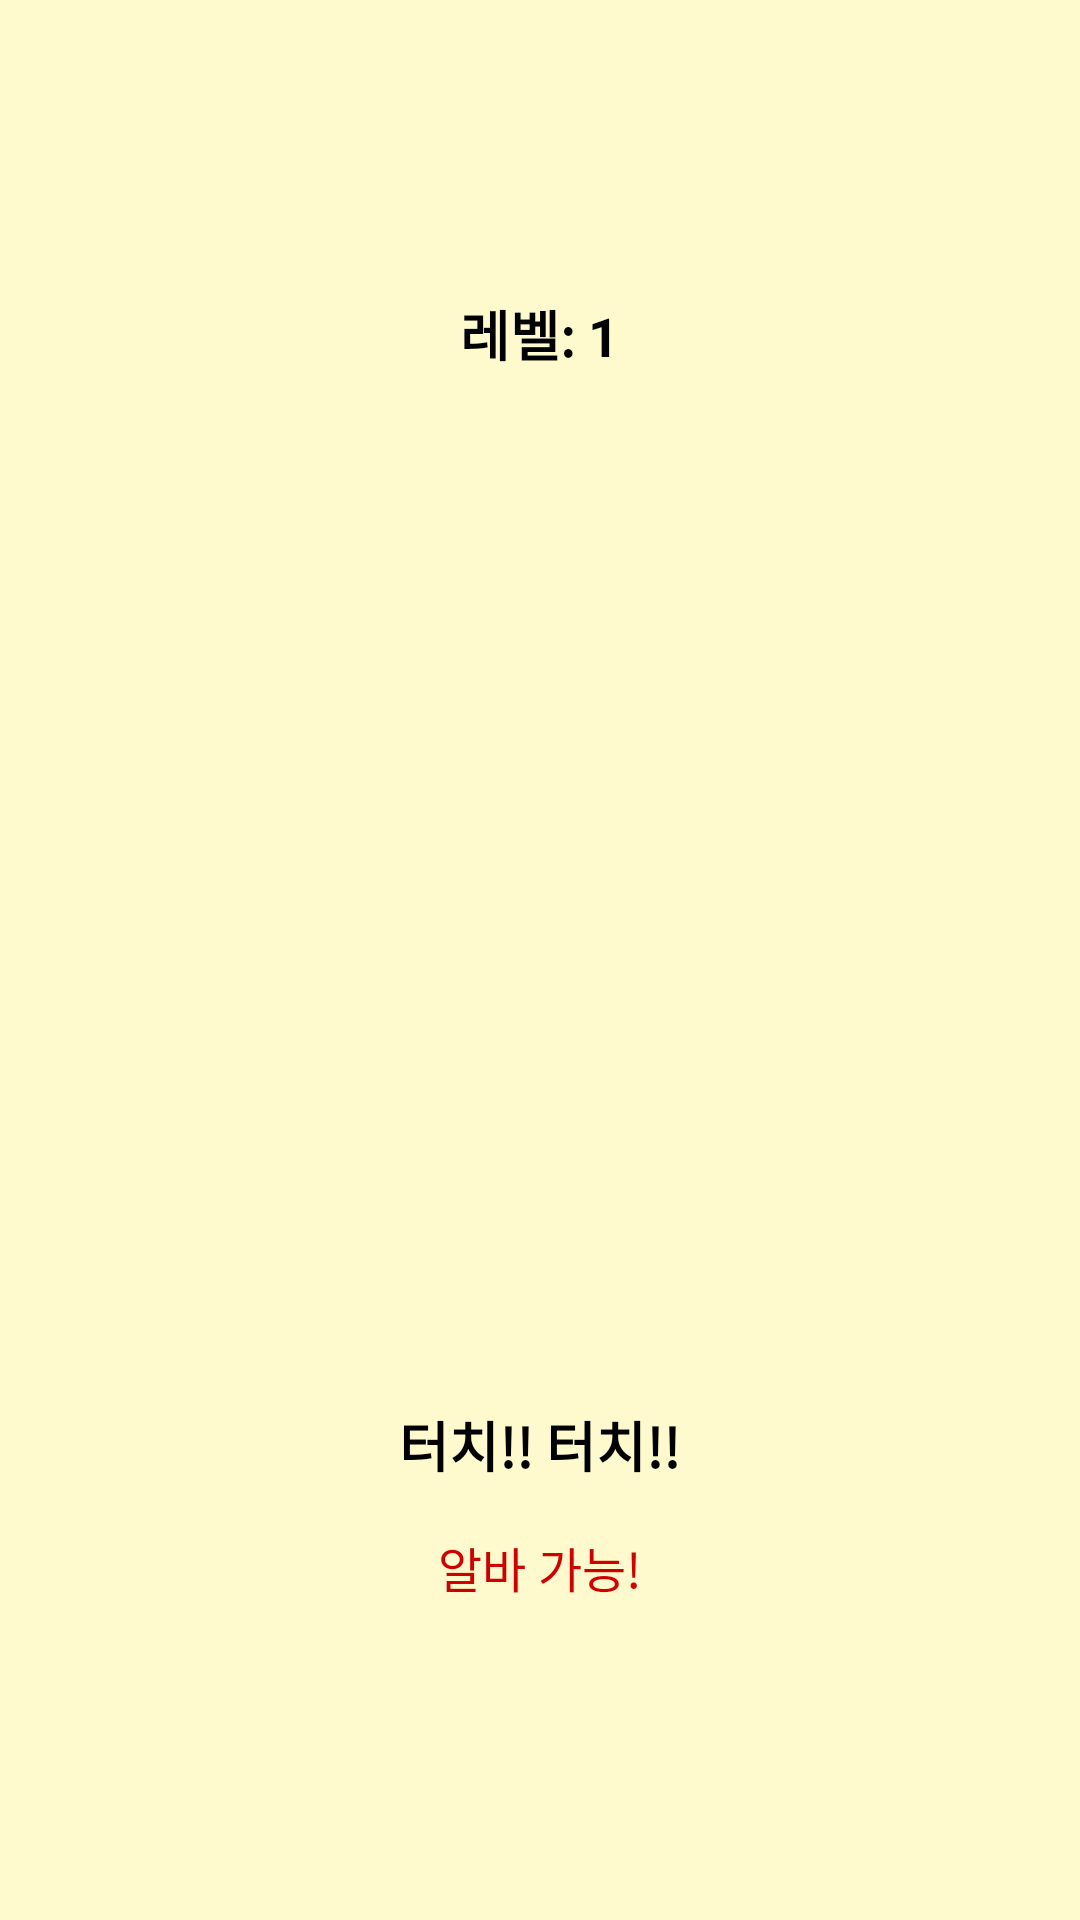

This screen was rendered from an Android layout file. Write that file and the resources it references.
<!-- AndroidManifest.xml: application theme Theme.P20 -->
<!-- res/layout/alba_layout.xml -->
<?xml version="1.0" encoding="utf-8"?>
<LinearLayout xmlns:android="http://schemas.android.com/apk/res/android"
    android:layout_width="match_parent"
    android:layout_height="match_parent"
    android:orientation="vertical"
    android:background="#FFFACD"
    android:gravity="center"
    android:padding="16dp">

    
    <TextView
        android:id="@+id/levelText"
        android:layout_width="wrap_content"
        android:layout_height="wrap_content"
        android:text="레벨: 1"
        android:textSize="18sp"
        android:textStyle="bold"
        android:layout_marginBottom="8dp"
        android:textColor="@android:color/black" />


    
    <ImageView
        android:id="@+id/albaImage"
        android:layout_width="300dp"
        android:layout_height="300dp"
        android:src="@drawable/alba"
        android:contentDescription="알바 이미지"
        android:layout_marginBottom="20dp" />


    
    <TextView
        android:id="@+id/earnText"
        android:layout_width="wrap_content"
        android:layout_height="wrap_content"
        android:text="터치!! 터치!!"
        android:textStyle="bold"
        android:textSize="18sp"
        android:gravity="center"
        android:padding="16dp"
        android:textColor="@android:color/black" />

    
    <TextView
        android:id="@+id/cooldownText"
        android:layout_width="wrap_content"
        android:layout_height="wrap_content"
        android:text="알바 가능!"
        android:textSize="16sp"
        android:layout_marginBottom="8dp"
        android:textColor="@android:color/holo_red_dark" />




</LinearLayout>
<!-- resources referenced by this layout -->
<resources>
  <style name="Theme.P20" parent="Theme.Material3.DayNight.NoActionBar">
          <item name="colorPrimary">@color/main_bottom_button</item>
          <item name="colorOnPrimary">@color/white</item>
          <item name="materialButtonStyle">@style/MyButton</item>
      </style>
  <color name="white">#FFFFFFFF</color>
  <style name="MyButton" parent="Widget.Material3.Button">
          <item name="android:minHeight">48dp</item>
          <item name="android:padding">8dp</item>
          <item name="android:includeFontPadding">false</item>
          <item name="android:letterSpacing">0</item>
          <item name="android:lineSpacingExtra">0dp</item>
      </style>
</resources>
